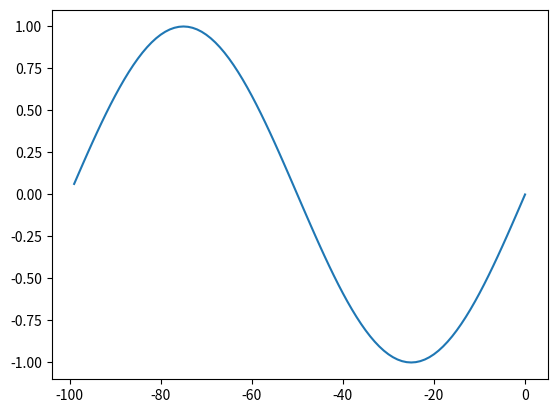

This figure's Python source:
import numpy as np
import math
import matplotlib.pyplot as plt

def rotateplot(xdata, ydata, angle):

	length = len(xdata)

	if(length != len(ydata)):
		print("Error: xdata and ydata are not of the same length. This is not a set of points.")
		return 0

	newxdata = [0] * length
	newydata = [0] * length

	c, s = np.cos(angle), np.sin(angle)
	R = np.matrix('{} {}; {} {}'.format(c, -s, s, c))

	for i in range (1, length): 
		
		newxy = np.cross(R,np.array((xdata[i],ydata[i])))
		
		newxdata[i] = -newxy[1]
		newydata[i] = newxy[0]

	return newxdata, newydata


# Test Code
wavex = [0] * 100;
wavey = [0] * 100;

for index in range (0,100):
	wavey[index] = math.sin(index/(100/(2*math.pi)))
	wavex[index] = float(index)

wavex, wavey = rotateplot(wavex, wavey, math.pi)

plt.plot(wavex,wavey)
plt.show()


